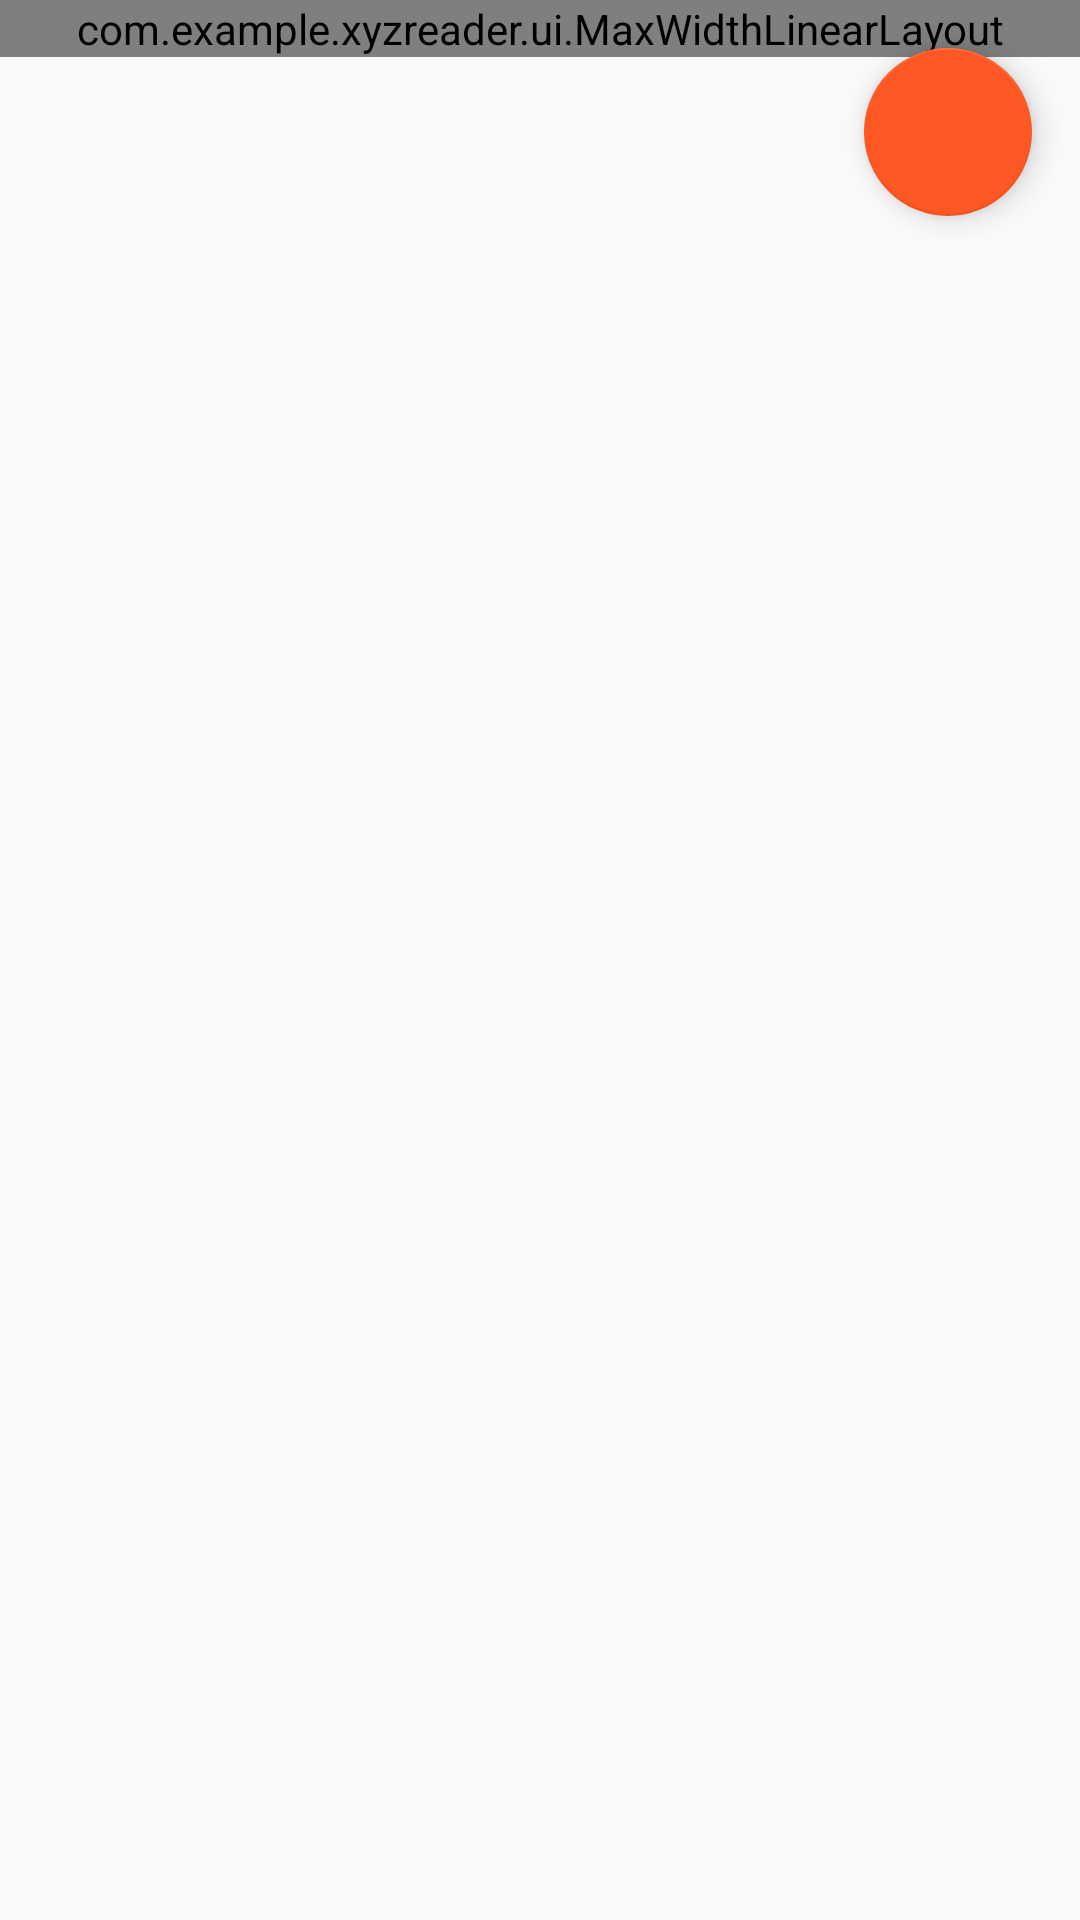

Reconstruct the res/layout file that produces this screen, plus the resources it refers to.
<!-- AndroidManifest.xml: application theme Theme.Bacon -->
<!-- res/layout/fragment_article_detail.xml -->
<FrameLayout xmlns:android="http://schemas.android.com/apk/res/android"
    xmlns:app="http://schemas.android.com/apk/res-auto"
    android:id="@+id/draw_insets_frame_layout"
    android:layout_width="match_parent"
    android:layout_height="match_parent">

    <android.support.v4.widget.NestedScrollView
        android:id="@+id/scrollview"
        android:layout_width="match_parent"
        android:layout_height="match_parent"
        app:layout_behavior="@string/appbar_scrolling_view_behavior">

        <FrameLayout
            android:layout_width="match_parent"
            android:layout_height="wrap_content">


            <com.example.xyzreader.ui.MaxWidthLinearLayout
                android:layout_width="match_parent"
                android:layout_height="wrap_content"
                android:layout_gravity="center_horizontal"
                android:background="#fff"
                android:maxWidth="@dimen/detail_card_max_width"
                android:orientation="vertical"
                app:elevation="2dp">

                <LinearLayout
                    android:id="@+id/meta_bar"
                    android:layout_width="match_parent"
                    android:layout_height="wrap_content"
                    android:layout_gravity="bottom"
                    android:layout_marginBottom="@dimen/detail_metabar_vert_padding"
                    android:background="#333"
                    android:orientation="vertical"
                    android:paddingBottom="@dimen/detail_metabar_vert_padding"
                    android:paddingStart="@dimen/detail_inner_horiz_margin"
                    android:paddingLeft="@dimen/detail_inner_horiz_margin"
                    android:paddingEnd="@dimen/detail_inner_horiz_margin"
                    android:paddingRight="@dimen/detail_inner_horiz_margin"
                    android:paddingTop="@dimen/detail_metabar_vert_padding">

                    <TextView
                        android:id="@+id/article_title"
                        style="?android:attr/textAppearanceLarge"
                        android:layout_width="match_parent"
                        android:layout_height="wrap_content"
                        android:fontFamily="sans-serif-condensed"
                        android:lineSpacingMultiplier="0.9"
                        android:paddingBottom="@dimen/detail_metabar_title_bottom_padding"
                        android:textColor="#fff"
                        android:textSize="@dimen/detail_title_text_size"
                        android:textStyle="bold" />

                    <TextView
                        android:id="@+id/article_byline"
                        style="?android:attr/textAppearanceSmall"
                        android:layout_width="wrap_content"
                        android:layout_height="wrap_content"
                        android:textColor="#8fff" />
                </LinearLayout>

                <TextView
                    android:id="@+id/article_body"
                    style="?android:attr/textAppearanceMedium"
                    android:layout_width="match_parent"
                    android:layout_height="wrap_content"
                    android:layout_marginEnd="@dimen/detail_inner_horiz_margin"
                    android:layout_marginRight="@dimen/detail_inner_horiz_margin"
                    android:layout_marginStart="@dimen/detail_inner_horiz_margin"
                    android:layout_marginLeft="@dimen/detail_inner_horiz_margin"
                    android:lineSpacingMultiplier="@fraction/detail_body_line_spacing_multiplier"
                    android:paddingBottom="@dimen/detail_body_bottom_margin"
                    android:textColorLink="@color/colorAccent" />

            </com.example.xyzreader.ui.MaxWidthLinearLayout>

            <android.support.design.widget.FloatingActionButton
                android:layout_width="wrap_content"
                android:layout_height="wrap_content"
                android:layout_gravity="bottom|end"
                android:layout_margin="@dimen/fab_margin_bottom"
                android:src="@drawable/ic_share" />
        </FrameLayout>
    </android.support.v4.widget.NestedScrollView>


</FrameLayout>
<!-- resources referenced by this layout -->
<resources>
  <color name="colorAccent">#FD5723</color>
  <dimen name="detail_body_bottom_margin">88dp</dimen>
  <dimen name="detail_card_max_width">10000dp</dimen>
  <dimen name="detail_inner_horiz_margin">16dp</dimen>
  <dimen name="detail_metabar_title_bottom_padding">4dp</dimen>
  <dimen name="detail_metabar_vert_padding">16dp</dimen>
  <dimen name="detail_title_text_size">32sp</dimen>
  <dimen name="fab_margin_bottom">16dp</dimen>
  <style name="Theme.Bacon" parent="@style/Theme.AppCompat.Light.NoActionBar">
          <item name="colorPrimary">@color/colorPrimary</item>
          <item name="colorPrimaryDark">@color/colorPrimaryDark</item>
          <item name="colorAccent">@color/colorAccent</item>
          <item name="android:windowFullscreen">true</item>
          <item name="android:windowContentOverlay">@null</item>
      </style>
  <color name="colorPrimary">#70701E</color>
  <color name="colorPrimaryDark">#595917</color>
</resources>
